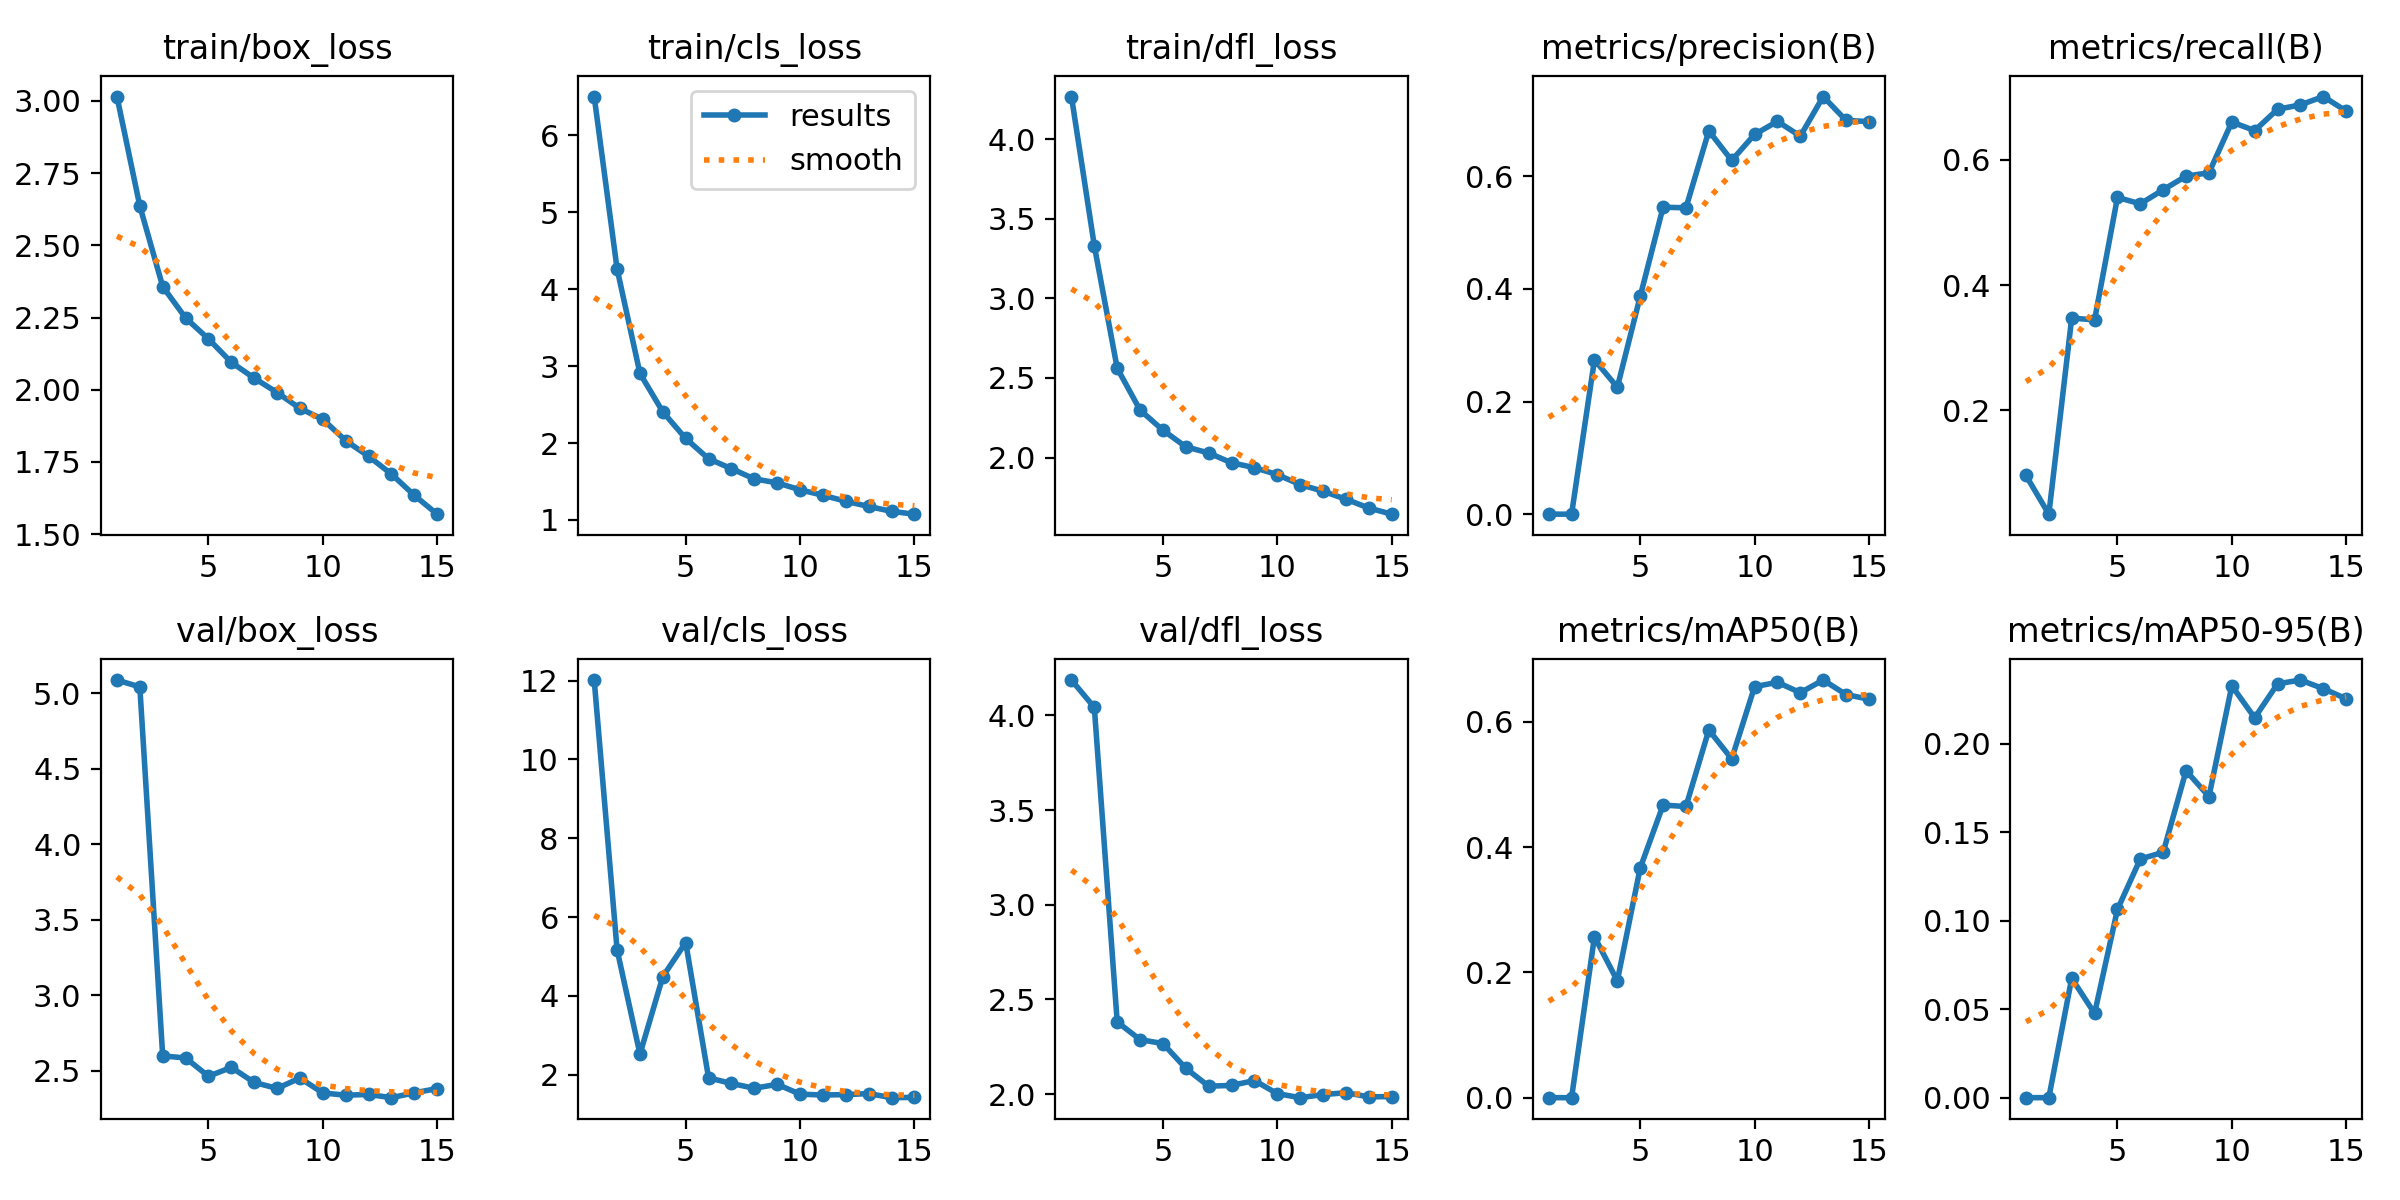

Data behind this chart, as committed beside it:
epoch, time, train/box_loss, train/cls_loss, train/dfl_loss, metrics/precision(B), metrics/recall(B), metrics/mAP50(B), metrics/mAP50-95(B), val/box_loss, val/cls_loss, val/dfl_loss, lr/pg0, lr/pg1, lr/pg2
1, 69.87, 3.015, 6.506, 4.268, 0.00035, 0.09614, 0.0002, 6e-05, 5.089, 12.01, 4.187, 0.0006486, 0.0006486, 0.0006486
2, 143.5, 2.636, 4.265, 3.33, 0.00038, 0.03439, 0.00021, 7e-05, 5.043, 5.17, 4.042, 0.001228, 0.001228, 0.001228
3, 213.6, 2.357, 2.905, 2.561, 0.2743, 0.3474, 0.257, 0.06752, 2.598, 2.521, 2.381, 0.001718, 0.001718, 0.001718
4, 284, 2.249, 2.405, 2.298, 0.2256, 0.3446, 0.1866, 0.04765, 2.585, 4.489, 2.287, 0.0016, 0.0016, 0.0016
5, 355.7, 2.176, 2.059, 2.172, 0.3868, 0.54, 0.3666, 0.1064, 2.463, 5.352, 2.267, 0.001467, 0.001467, 0.001467
6, 446.2, 2.095, 1.795, 2.067, 0.545, 0.5298, 0.4669, 0.1349, 2.522, 1.919, 2.136, 0.001334, 0.001334, 0.001334
7, 515.1, 2.04, 1.666, 2.029, 0.544, 0.5523, 0.4647, 0.1387, 2.422, 1.775, 2.041, 0.001201, 0.001201, 0.001201
8, 584.9, 1.99, 1.533, 1.967, 0.6804, 0.574, 0.5867, 0.1847, 2.382, 1.654, 2.046, 0.001068, 0.001068, 0.001068
9, 673.6, 1.935, 1.482, 1.936, 0.628, 0.5793, 0.5406, 0.1701, 2.451, 1.754, 2.071, 0.0009344, 0.0009344, 0.0009344
10, 742.3, 1.898, 1.391, 1.893, 0.6741, 0.6604, 0.6558, 0.2327, 2.352, 1.504, 2.002, 0.0008012, 0.0008012, 0.0008012
11, 810.3, 1.824, 1.321, 1.83, 0.6973, 0.6468, 0.6628, 0.2147, 2.337, 1.483, 1.981, 0.000668, 0.000668, 0.000668
12, 898.4, 1.769, 1.243, 1.788, 0.6711, 0.6807, 0.6463, 0.2339, 2.342, 1.493, 1.997, 0.0005348, 0.0005348, 0.0005348
13, 965, 1.708, 1.175, 1.738, 0.7413, 0.6878, 0.6664, 0.236, 2.321, 1.519, 2.007, 0.0004016, 0.0004016, 0.0004016
14, 1034, 1.634, 1.111, 1.683, 0.699, 0.701, 0.6433, 0.2311, 2.353, 1.415, 1.985, 0.0002684, 0.0002684, 0.0002684
15, 1125, 1.569, 1.075, 1.644, 0.6969, 0.6779, 0.6358, 0.2254, 2.381, 1.422, 1.987, 0.0001352, 0.0001352, 0.0001352
